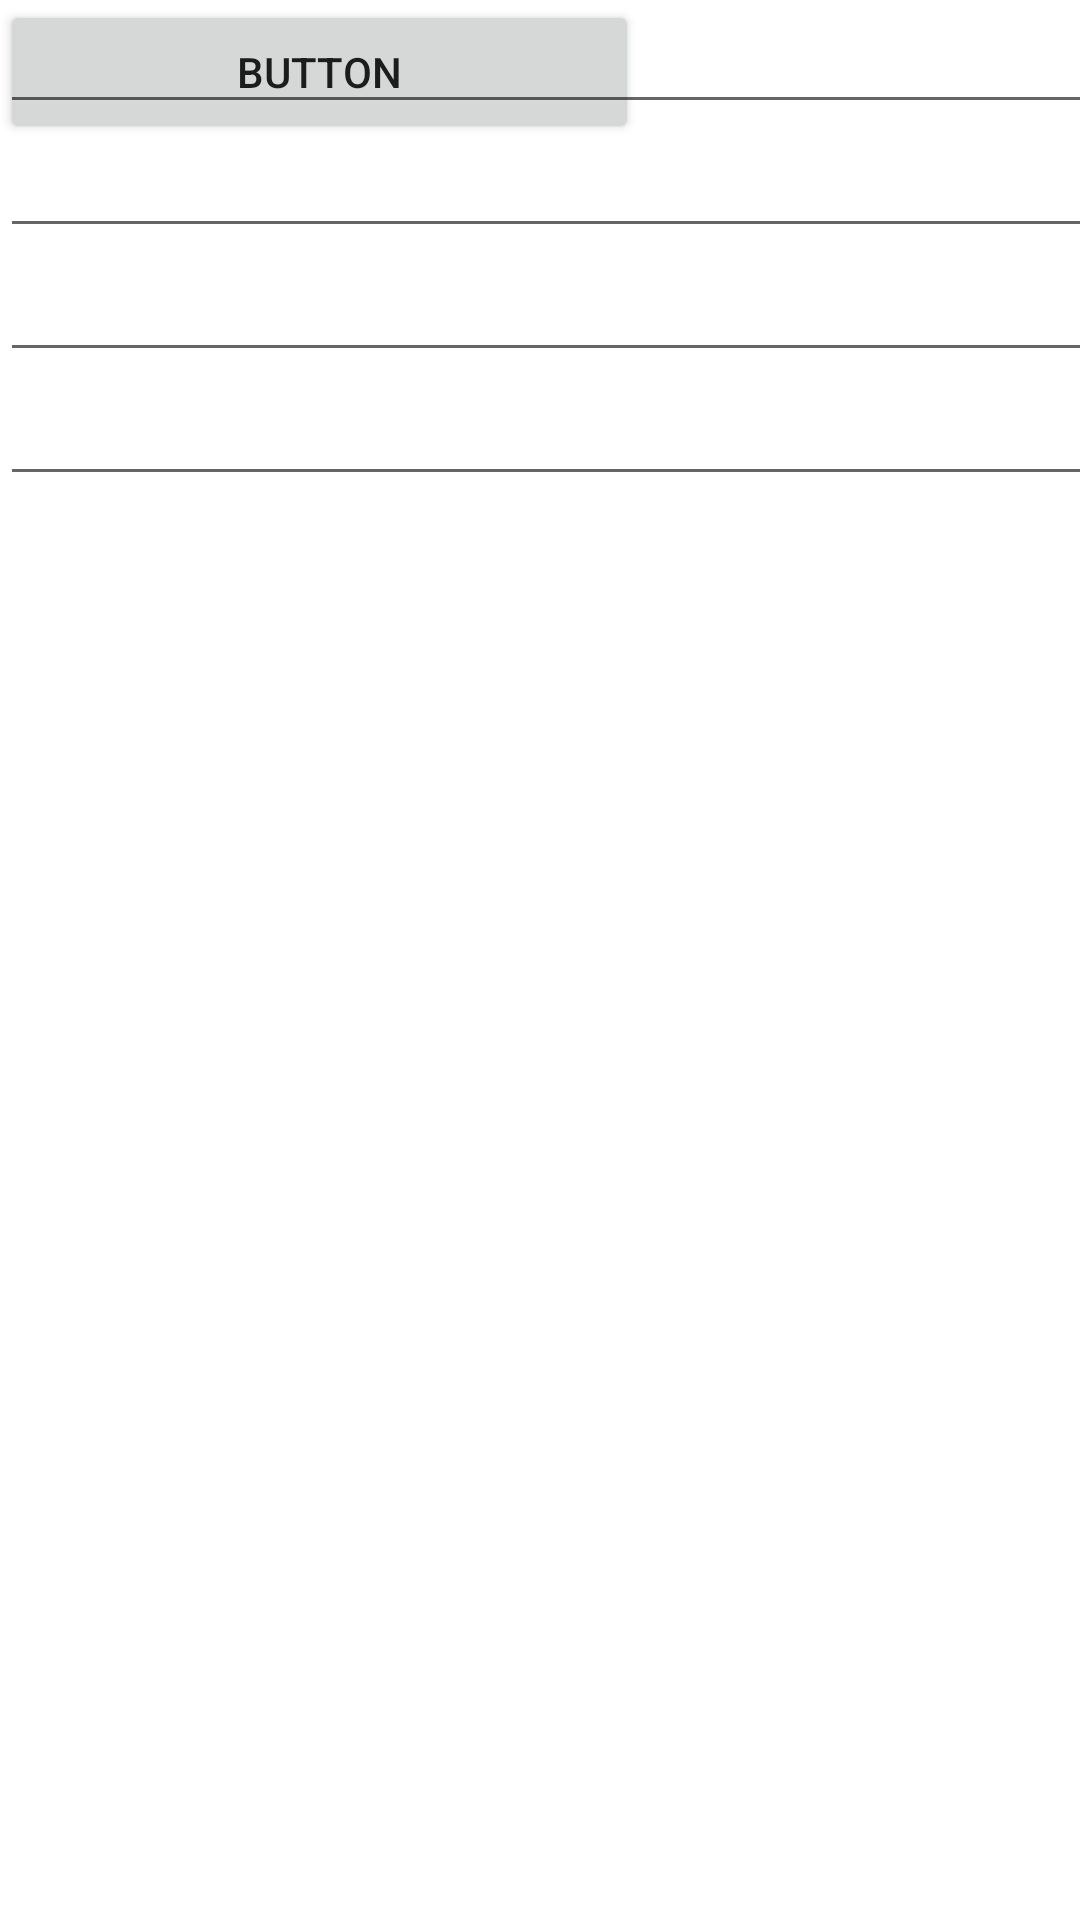

Layout XML and referenced resources for this Android screen:
<!-- AndroidManifest.xml: application theme Theme.HogarVerde -->
<!-- res/layout/activity_registro_materiales.xml -->
<?xml version="1.0" encoding="utf-8"?>
<androidx.constraintlayout.widget.ConstraintLayout xmlns:android="http://schemas.android.com/apk/res/android"
    xmlns:app="http://schemas.android.com/apk/res-auto"
    xmlns:tools="http://schemas.android.com/tools"
    android:layout_width="match_parent"
    android:layout_height="match_parent"
    tools:context=".RegistroMateriales">

    <LinearLayout
        android:layout_width="213dp"
        android:layout_height="wrap_content"
        android:orientation="horizontal"
        android:visibility="visible"
        tools:layout_editor_absoluteX="194dp"
        tools:layout_editor_absoluteY="16dp">

        <Button
            android:id="@+id/button4"
            android:layout_width="wrap_content"
            android:layout_height="wrap_content"
            android:layout_weight="1"
            android:text="Button" />
    </LinearLayout>

    <LinearLayout
        android:layout_width="409dp"
        android:layout_height="665dp"
        android:orientation="vertical"
        tools:layout_editor_absoluteX="1dp"
        tools:layout_editor_absoluteY="65dp">

        <EditText
            android:id="@+id/editTextTextEmailAddress"
            android:layout_width="match_parent"
            android:layout_height="wrap_content"
            android:ems="10"
            android:inputType="textEmailAddress" />

        <EditText
            android:id="@+id/editTextPhone"
            android:layout_width="match_parent"
            android:layout_height="wrap_content"
            android:ems="10"
            android:inputType="phone" />

        <EditText
            android:id="@+id/editTextTextPostalAddress"
            android:layout_width="match_parent"
            android:layout_height="wrap_content"
            android:ems="10"
            android:inputType="textPostalAddress" />

        <EditText
            android:id="@+id/editTextDate"
            android:layout_width="match_parent"
            android:layout_height="wrap_content"
            android:ems="10"
            android:inputType="date" />

    </LinearLayout>

</androidx.constraintlayout.widget.ConstraintLayout>
<!-- resources referenced by this layout -->
<resources>
  <style name="Theme.HogarVerde" parent="Theme.MaterialComponents.DayNight.DarkActionBar">
          
          <item name="colorPrimary">@color/purple_500</item>
          <item name="colorPrimaryVariant">@color/purple_700</item>
          <item name="colorOnPrimary">@color/white</item>
          
          <item name="colorSecondary">@color/teal_200</item>
          <item name="colorSecondaryVariant">@color/teal_700</item>
          <item name="colorOnSecondary">@color/black</item>
          
          <item name="android:statusBarColor" tools:targetApi="l">?attr/colorPrimaryVariant</item>
          
      </style>
  <!-- not gathered from this repository: default colours our renderer supplied (Android Studio template values) -->
  <color name="purple_500">#FF6200EE</color>
  <color name="purple_700">#FF3700B3</color>
  <color name="teal_200">#FF03DAC5</color>
  <color name="teal_700">#FF018786</color>
  <color name="black">#FF000000</color>
  <color name="white">#FFFFFFFF</color>
</resources>
